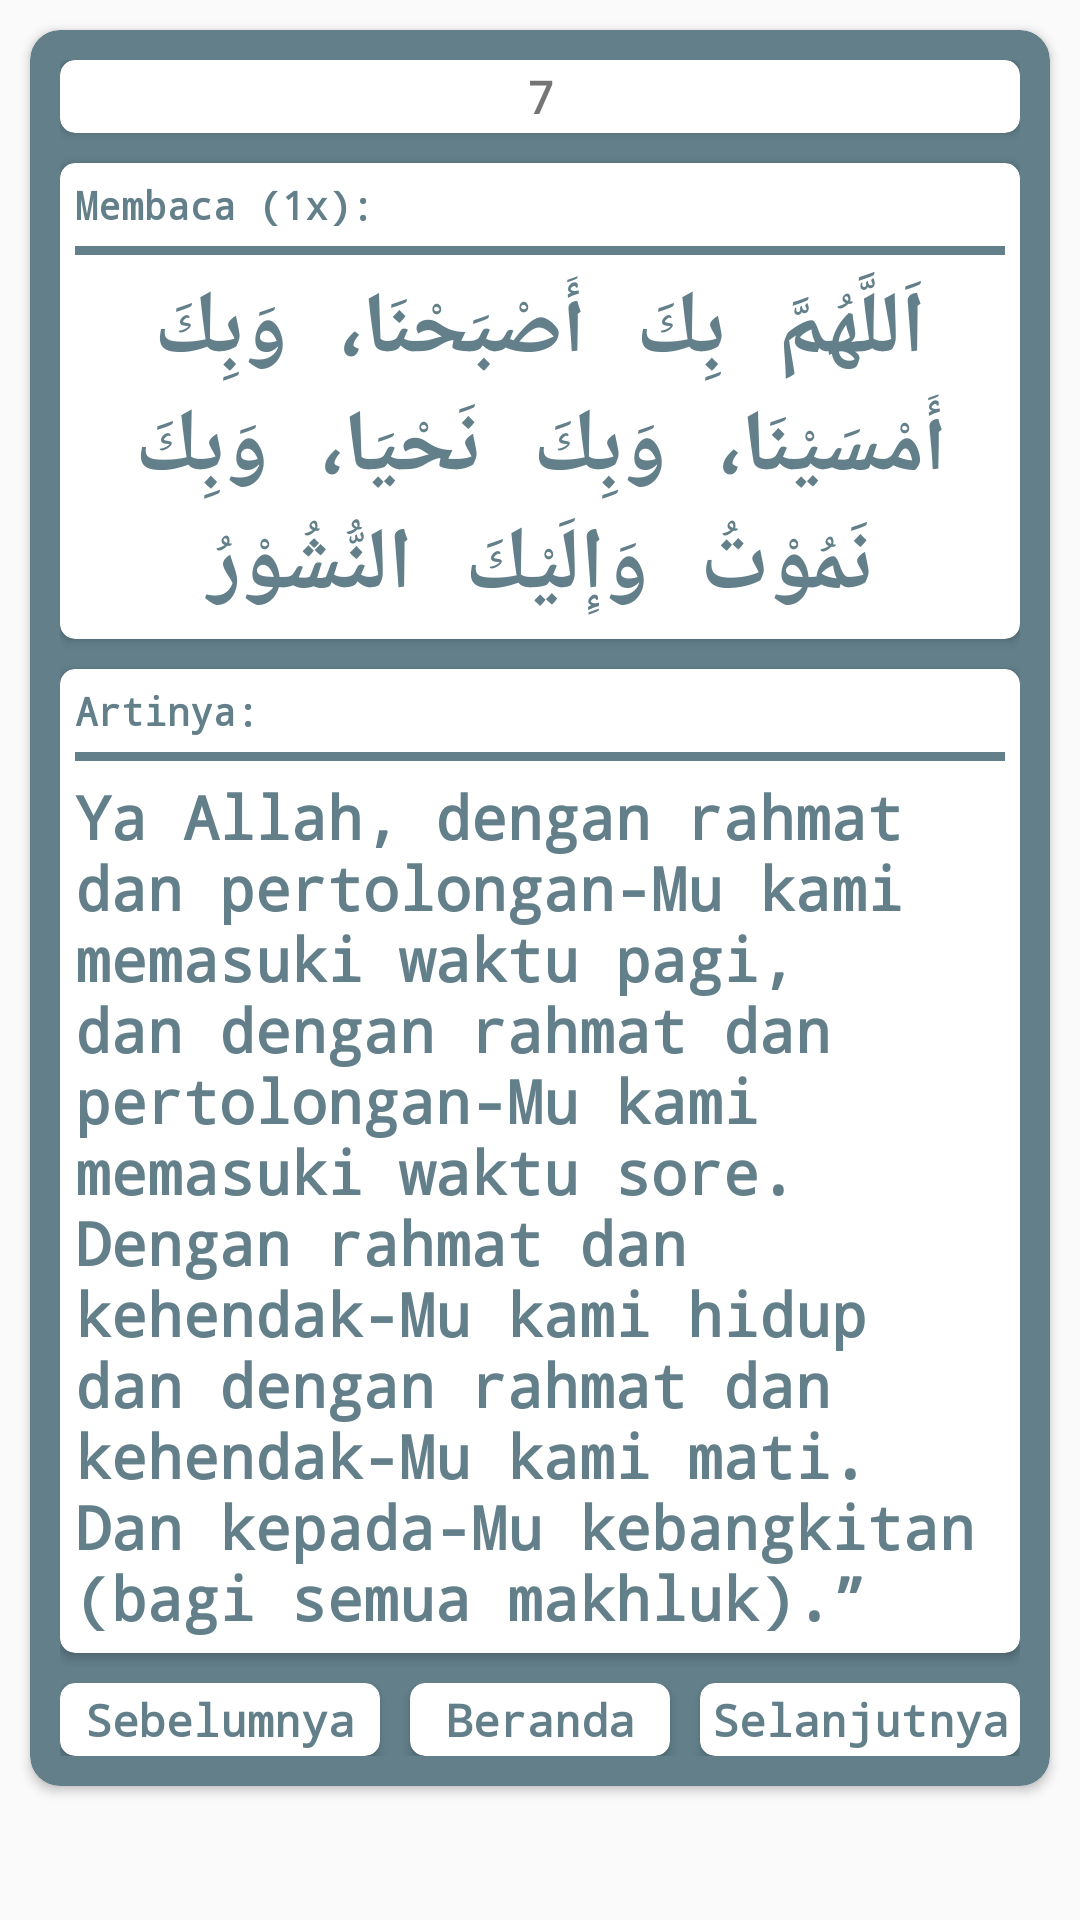

The Android layout XML behind this screen, and the referenced resources:
<!-- AndroidManifest.xml: application theme AppTheme -->
<!-- res/layout/activity_pagi7.xml -->
<?xml version="1.0" encoding="utf-8"?>
<ScrollView xmlns:android="http://schemas.android.com/apk/res/android"
    xmlns:app="http://schemas.android.com/apk/res-auto"
    xmlns:tools="http://schemas.android.com/tools"
    android:layout_width="match_parent"
    android:layout_height="match_parent"
    tools:context=".Pagi7Activity">

    <LinearLayout
        android:layout_width="match_parent"
        android:layout_height="wrap_content"
        android:orientation="vertical">

        <android.support.v7.widget.CardView
            android:layout_margin="10dp"
            android:layout_width="match_parent"
            android:layout_height="wrap_content"
            app:cardCornerRadius="10dp"
            android:backgroundTint="#FF627F8A">

            <LinearLayout
                android:gravity="center"
                android:padding="10dp"
                android:layout_width="match_parent"
                android:layout_height="wrap_content"
                android:orientation="vertical">

                <android.support.v7.widget.CardView
                    app:cardCornerRadius="5dp"
                    android:layout_width="match_parent"
                    android:layout_height="wrap_content">

                    <TextView
                        android:layout_margin="2dp"
                        android:layout_width="match_parent"
                        android:layout_height="wrap_content"
                        android:textAlignment="center"
                        android:textStyle="bold"
                        android:fontFamily="monospace"
                        android:textSize="15sp"
                        android:text="7"/>

                </android.support.v7.widget.CardView>

                <android.support.v7.widget.CardView
                    android:layout_marginTop="10dp"
                    android:layout_gravity="center"
                    android:layout_width="match_parent"
                    android:layout_height="match_parent"
                    app:cardCornerRadius="5dp">

                    <LinearLayout
                        android:layout_width="match_parent"
                        android:layout_height="wrap_content"
                        android:orientation="vertical">

                        <TextView
                            android:padding="5dp"
                            android:layout_width="match_parent"
                            android:layout_height="wrap_content"
                            android:text="Membaca (1x):"
                            android:textSize="13sp"
                            android:textStyle="bold"
                            android:fontFamily="monospace"
                            android:textColor="#FF627F8A"/>

                        <View
                            android:layout_marginLeft="5dp"
                            android:layout_marginRight="5dp"
                            android:layout_width="match_parent"
                            android:layout_height="3dp"
                            android:background="#FF627F8A"/>

                        <TextView
                            android:padding="5dp"
                            android:layout_gravity="center"
                            android:layout_width="match_parent"
                            android:layout_height="wrap_content"
                            android:text="@string/pagi7arab"
                            android:fontFamily="monospace"
                            android:textStyle="bold"
                            android:textColor="#FF627F8A"
                            android:textSize="29sp"
                            android:textAlignment="center"/>

                    </LinearLayout>

                </android.support.v7.widget.CardView>

                <android.support.v7.widget.CardView
                    android:layout_marginTop="10dp"
                    android:layout_marginBottom="10dp"
                    android:layout_width="match_parent"
                    android:layout_height="match_parent"
                    app:cardCornerRadius="5dp">

                    <LinearLayout
                        android:layout_width="match_parent"
                        android:layout_height="match_parent"
                        android:orientation="vertical">

                        <TextView
                            android:padding="5dp"
                            android:layout_width="match_parent"
                            android:layout_height="wrap_content"
                            android:text="Artinya:"
                            android:textSize="13sp"
                            android:textStyle="bold"
                            android:fontFamily="monospace"
                            android:textColor="#FF627F8A"/>

                        <View
                            android:layout_marginLeft="5dp"
                            android:layout_marginRight="5dp"
                            android:layout_width="match_parent"
                            android:layout_height="3dp"
                            android:background="#FF627F8A"/>

                        <TextView
                            android:padding="5dp"
                            android:layout_width="match_parent"
                            android:layout_height="wrap_content"
                            android:text="@string/pagi7"
                            android:textSize="20sp"
                            android:textStyle="bold"
                            android:fontFamily="monospace"
                            android:textColor="#FF627F8A"/>

                    </LinearLayout>

                </android.support.v7.widget.CardView>

                <LinearLayout
                    android:layout_width="match_parent"
                    android:layout_height="wrap_content"
                    android:orientation="horizontal">

                    <android.support.v7.widget.CardView
                        android:onClick="goToPagi6"
                        app:cardCornerRadius="5dp"
                        android:layout_weight="1"
                        android:layout_width="match_parent"
                        android:layout_height="wrap_content">

                        <TextView
                            android:layout_margin="2dp"
                            android:layout_width="match_parent"
                            android:layout_height="wrap_content"
                            android:textAlignment="center"
                            android:textStyle="bold"
                            android:fontFamily="monospace"
                            android:textSize="15sp"
                            android:text="Sebelumnya"
                            android:textColor="#FF627F8A"/>

                    </android.support.v7.widget.CardView>

                    <android.support.v7.widget.CardView
                        android:onClick="goToBeranda"
                        app:cardCornerRadius="5dp"
                        android:layout_weight="1"
                        android:layout_marginLeft="10dp"
                        android:layout_marginRight="10dp"
                        android:layout_width="match_parent"
                        android:layout_height="wrap_content">

                        <TextView
                            android:layout_margin="2dp"
                            android:layout_width="match_parent"
                            android:layout_height="wrap_content"
                            android:textAlignment="center"
                            android:textStyle="bold"
                            android:fontFamily="monospace"
                            android:textSize="15sp"
                            android:textColor="#FF627F8A"
                            android:text="Beranda"/>

                    </android.support.v7.widget.CardView>

                    <android.support.v7.widget.CardView
                        android:onClick="goToPagi8"
                        app:cardCornerRadius="5dp"
                        android:layout_weight="1"
                        android:layout_width="match_parent"
                        android:layout_height="wrap_content">

                        <TextView
                            android:layout_margin="2dp"
                            android:layout_width="match_parent"
                            android:layout_height="wrap_content"
                            android:textAlignment="center"
                            android:textStyle="bold"
                            android:fontFamily="monospace"
                            android:textSize="15sp"
                            android:textColor="#FF627F8A"
                            android:text="Selanjutnya"/>

                    </android.support.v7.widget.CardView>

                </LinearLayout>

            </LinearLayout>

        </android.support.v7.widget.CardView>

    </LinearLayout>

</ScrollView>
<!-- resources referenced by this layout -->
<resources>
  <string name="pagi7">Ya Allah, dengan rahmat dan pertolongan-Mu kami memasuki waktu pagi, dan dengan rahmat dan pertolongan-Mu kami memasuki waktu sore. Dengan rahmat dan kehendak-Mu kami hidup dan dengan rahmat dan kehendak-Mu kami mati. Dan kepada-Mu kebangkitan (bagi semua makhluk).\”</string>
  <string name="pagi7arab">اَللَّهُمَّ بِكَ أَصْبَحْنَا، وَبِكَ أَمْسَيْنَا، وَبِكَ نَحْيَا، وَبِكَ نَمُوْتُ وَإِلَيْكَ النُّشُوْرُ</string>
  <style name="AppTheme" parent="Theme.AppCompat.Light.NoActionBar">
          
          <item name="colorPrimary">@color/colorPrimary</item>
          <item name="colorPrimaryDark">@color/colorPrimaryDark</item>
          <item name="colorAccent">#445b70</item>
      </style>
  <!-- not gathered from this repository: default colours our renderer supplied (Android Studio template values) -->
  <color name="colorPrimary">#FF6200EE</color>
  <color name="colorPrimaryDark">#FF3700B3</color>
</resources>
